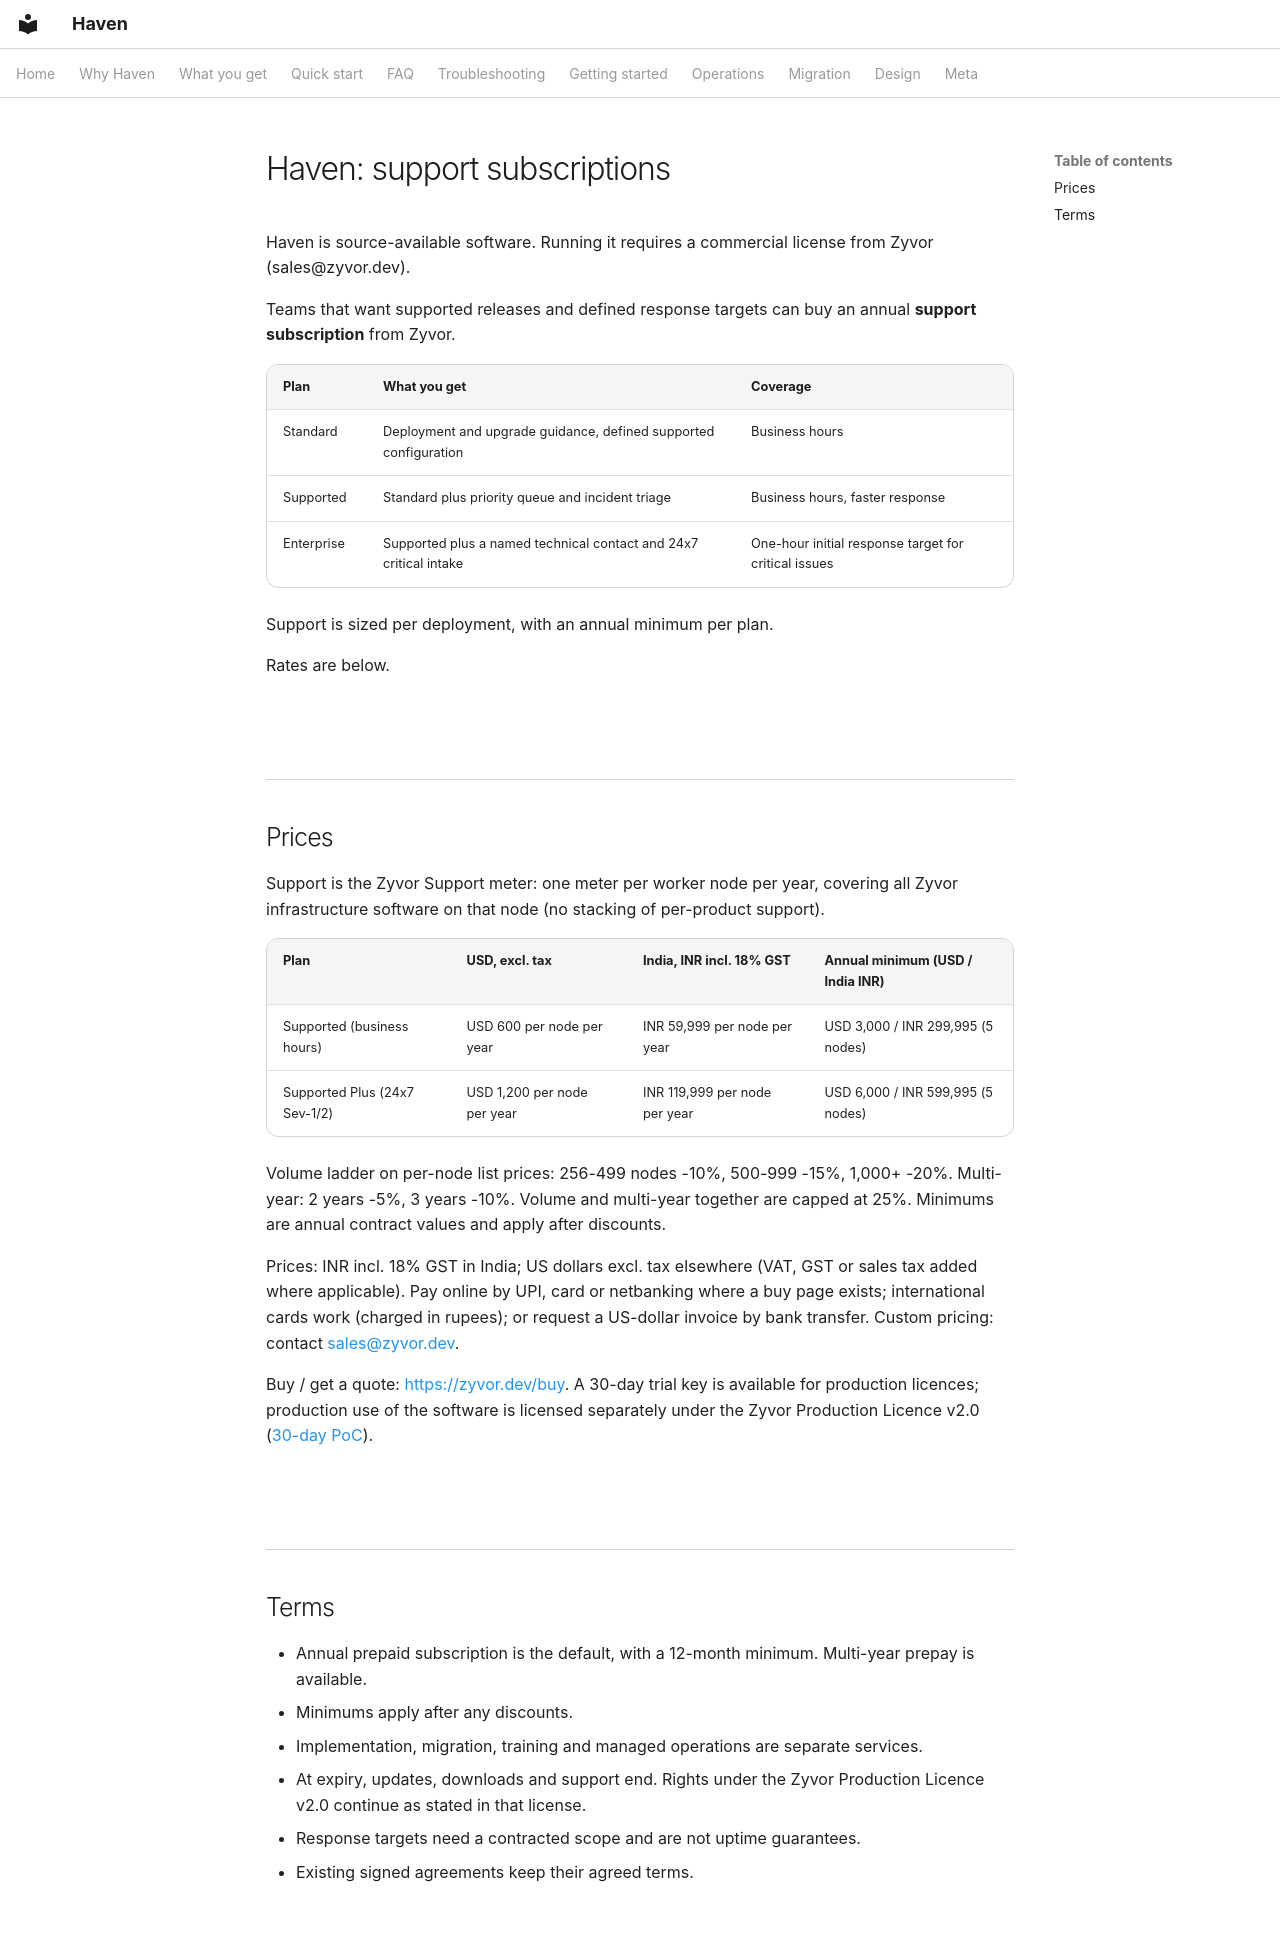

repository: zyvorai/zyvor-haven · page: SUBSCRIPTION-MODEL/index.html · generator: mkdocs

# Haven: support subscriptions

Haven is source-available software. Running it requires a commercial license from Zyvor (sales@zyvor.dev).

Teams that want supported releases and defined response targets can buy an annual **support subscription** from Zyvor.

| Plan | What you get | Coverage |
|------|--------------|----------|
| Standard | Deployment and upgrade guidance, defined supported configuration | Business hours |
| Supported | Standard plus priority queue and incident triage | Business hours, faster response |
| Enterprise | Supported plus a named technical contact and 24x7 critical intake | One-hour initial response target for critical issues |

Support is sized per deployment, with an annual minimum per plan.

Rates are below.

## Prices

Support is the Zyvor Support meter: one meter per worker node per year, covering all Zyvor infrastructure software on that node (no stacking of per-product support).

| Plan | USD, excl. tax | India, INR incl. 18% GST | Annual minimum (USD / India INR) |
|------|----------------|--------------------------|----------------------------------|
| Supported (business hours) | USD 600 per node per year | INR 59,999 per node per year | USD 3,000 / INR 299,995 (5 nodes) |
| Supported Plus (24x7 Sev-1/2) | USD 1,200 per node per year | INR 119,999 per node per year | USD 6,000 / INR 599,995 (5 nodes) |

Volume ladder on per-node list prices: 256-499 nodes -10%, 500-999 -15%, 1,000+ -20%. Multi-year: 2 years -5%, 3 years -10%. Volume and multi-year together are capped at 25%. Minimums are annual contract values and apply after discounts.

Prices: INR incl. 18% GST in India; US dollars excl. tax elsewhere (VAT, GST or sales tax added where applicable). Pay online by UPI, card or netbanking where a buy page exists; international cards work (charged in rupees); or request a US-dollar invoice by bank transfer. Custom pricing: contact [sales@zyvor.dev](mailto:sales@zyvor.dev).

Buy / get a quote: <https://zyvor.dev/buy>. A 30-day trial key is available for production licences; production use of the software is licensed separately under the Zyvor Production Licence v2.0 ([30-day PoC](https://zyvor.dev/poc)).

## Terms

- Annual prepaid subscription is the default, with a 12-month minimum. Multi-year prepay is available.
- Minimums apply after any discounts.
- Implementation, migration, training and managed operations are separate services.
- At expiry, updates, downloads and support end. Rights under the Zyvor Production Licence v2.0 continue as stated in that license.
- Response targets need a contracted scope and are not uptime guarantees.
- Existing signed agreements keep their agreed terms.
